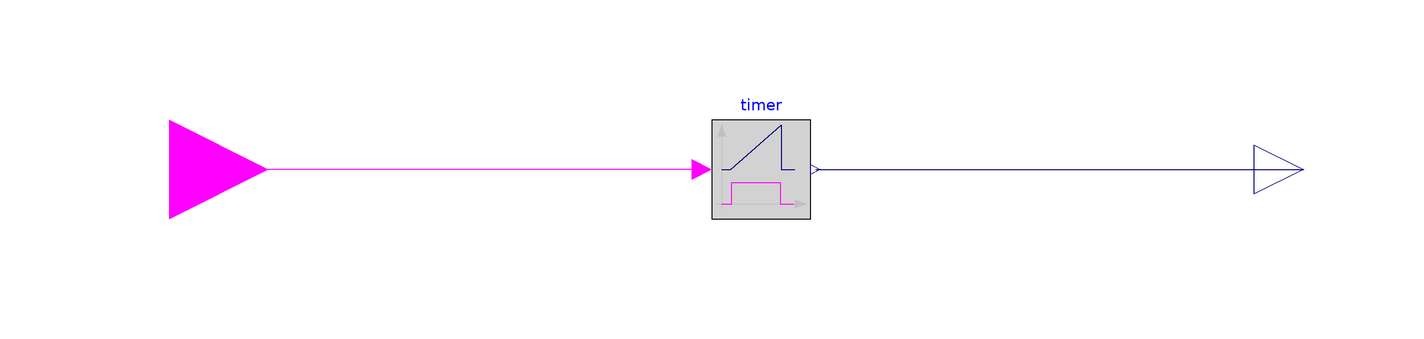

The Modelica model whose source follows is shown above as a component diagram (icons at their Placement, wires along their Line points).

block TimeMonitoring
    "Output is the time duration where the Boolean input was true"

    Modelica.Blocks.Interfaces.BooleanInput u "Boolean input signal"
      annotation (Placement(transformation(extent={{-140,-20},{-100,20}})));

    Modelica.Blocks.Interfaces.RealOutput y(quantity="Time", unit="s")
      "Real output signal = duration of input signal u being true"
      annotation (Placement(transformation(extent={{100,-10},{120,10}})));
    Modelica.Blocks.Logical.Timer timer annotation (Placement(transformation(extent={{-10,-10},
              {10,10}})));
  equation
    connect(timer.u, u)
      annotation (Line(points={{-12,0},{-120,0}},          color={255,0,255}));
    connect(timer.y, y)
      annotation (Line(points={{11,0},{58,0},{110,0}},        color={0,0,127}));
    annotation (defaultComponentName="timeMon1",Icon(coordinateSystem(
          preserveAspectRatio=false,
          extent={{-100,-100},{100,100}},
          grid={1,1}), graphics={
          Rectangle(
            extent={{-100,50},{100,-50}},
            lineColor={0,0,0},
            lineThickness=5,
            fillColor={215,215,215},
            fillPattern=FillPattern.Solid,
            borderPattern=BorderPattern.Raised),
          Text(
            extent={{-150,100},{150,60}},
            lineColor={175,175,175},
            textString="%name"), Polygon(
            points={{-70,42},{-78,20},{-62,20},{-70,42}},
            lineColor={135,135,135},
            fillColor={135,135,135},
            fillPattern=FillPattern.Solid),Line(points={{-70,36},{-70,-41}},
            color={135,135,135}),          Polygon(
            points={{84,-34},{62,-26},{62,-42},{84,-34}},
            lineColor={135,135,135},
            fillColor={135,135,135},
            fillPattern=FillPattern.Solid),Line(points={{-78,-34},{74,-34}},
            color={135,135,135}),        Line(points={{-70,-24},{-34,-24},{-34,
                0},{34,0},{34,-24},{62,-24}},
                                  color={255,0,255}),Line(points={{-70,14},{-34,
                14},{34,40},{34,14},{62,14}},        color={0,0,255})}),
                                   Diagram(coordinateSystem(
          preserveAspectRatio=false,
          extent={{-100,-100},{100,100}},
          grid={1,1}), graphics),
      Documentation(info="<html>
<h4>Syntax</h4>

<blockquote><p>
duration = <b>TimeMonitoring</b>(u=...).y;
</p></blockquote>

<h4>Description</h4>

<p>
Real output <b>y</b> is the duration in seconds, since the input <b>u</b> was true.
</p>

<h4>Example</h4>

<p>
This block is demonstrated with the following
<a href=\"modelica://Modelica_Requirements.Examples.Elementary.SignalAnalysis.TimeMonitoring\">example</a>: 
</p>

<p><blockquote>
<img src=\"modelica://Modelica_Requirements/Resources/Images/Examples/Elementary/SignalAnalysis/TimeMonitoring1.png\">
</blockquote></p>

<p>
results in
</p>

<table border=0 cellspacing=0 cellpadding=2>
<tr><td width=\"50\"></td>
    <td valign=\"bottom\"><img src=\"modelica://Modelica_Requirements/Resources/Images/Examples/Elementary/SignalAnalysis/TimeMonitoring2.png\"></td>
    </tr>

<tr><td></td>
    <td align=\"center\">simulation result</td>
   </tr>
</table>
</html>"));
  end TimeMonitoring;